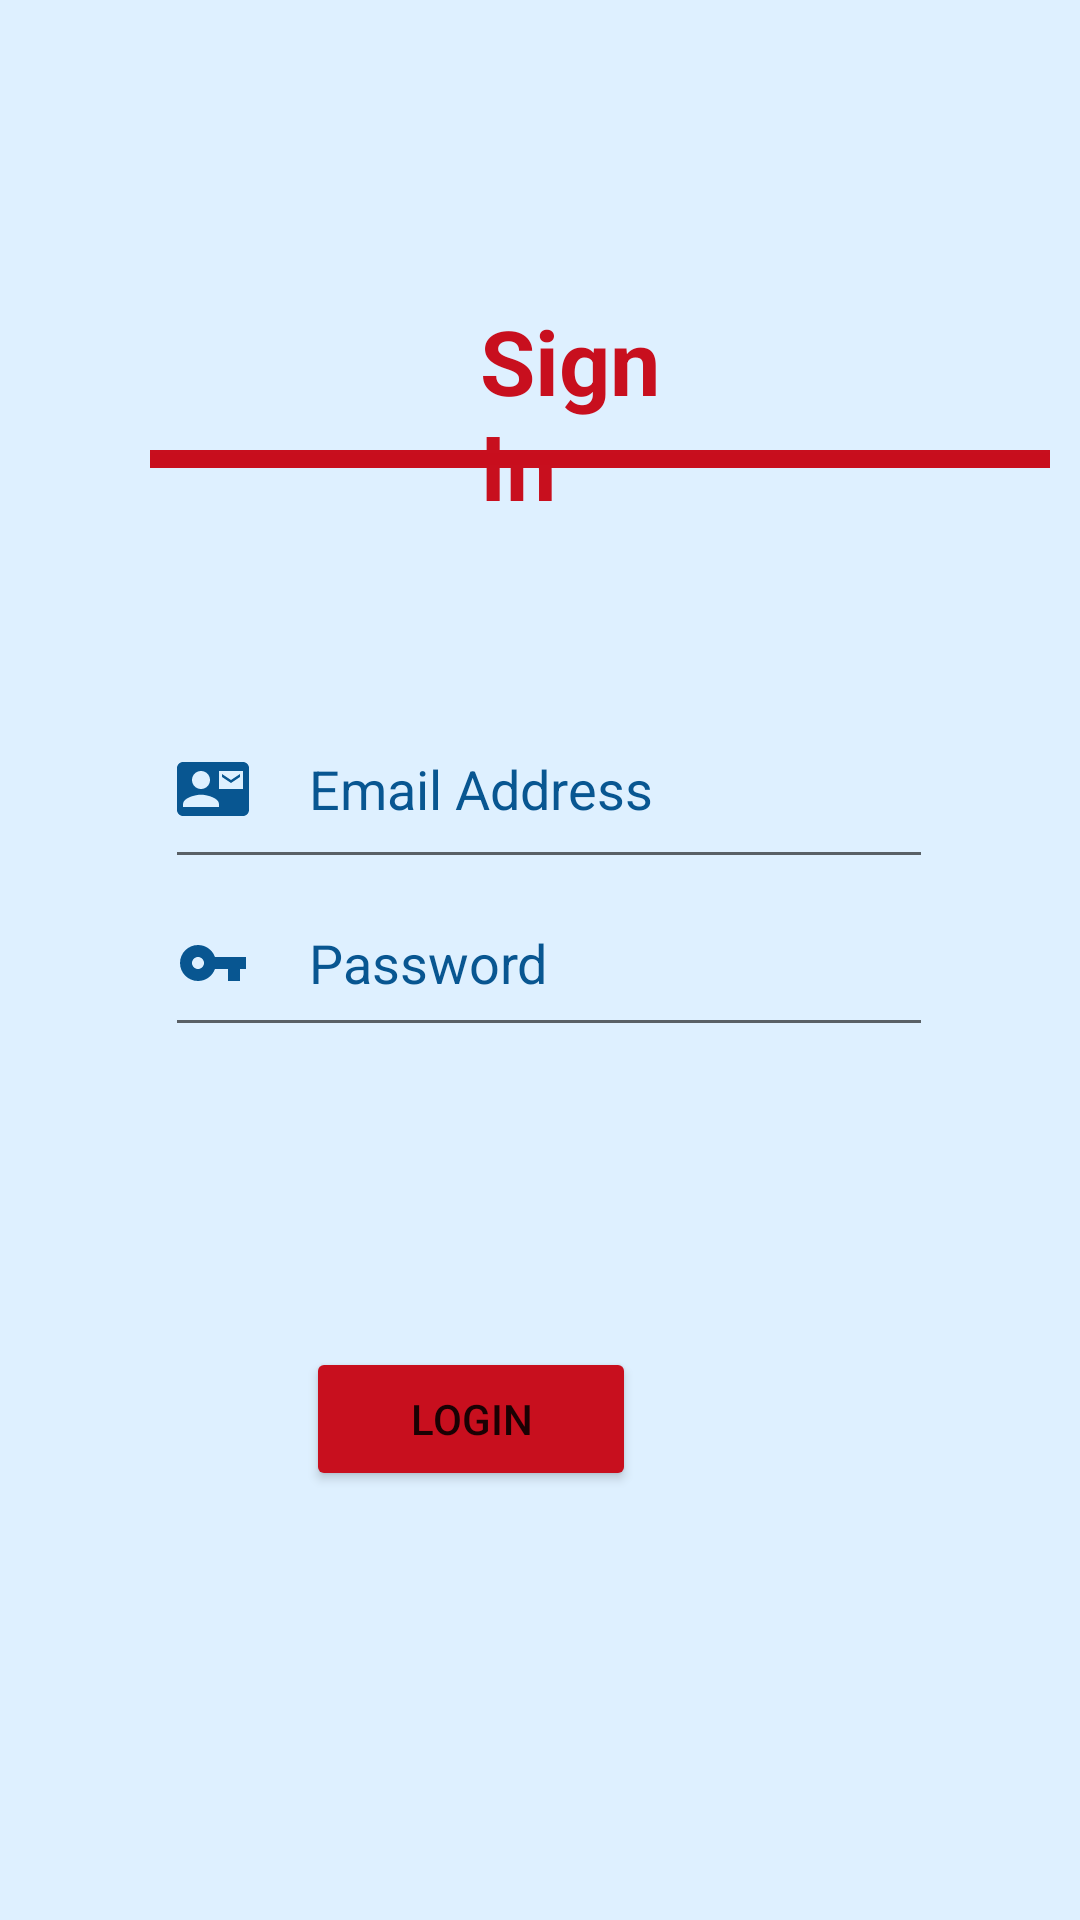

Layout XML and referenced resources for this Android screen:
<!-- AndroidManifest.xml: application theme Theme.CovAid -->
<!-- res/layout/activity_login.xml -->
<?xml version="1.0" encoding="utf-8"?>
<RelativeLayout xmlns:android="http://schemas.android.com/apk/res/android"
    xmlns:app="http://schemas.android.com/apk/res-auto"
    xmlns:tools="http://schemas.android.com/tools"
    android:layout_width="match_parent"
    android:layout_height="match_parent"
    android:background="#def0ff"
    tools:context=".LoginActivity">


    <EditText
        android:id="@+id/email"
        android:layout_width="314dp"
        android:layout_height="63dp"
        android:layout_marginStart="55dp"
        android:layout_marginTop="230dp"
        android:layout_marginEnd="49dp"
        android:layout_marginBottom="10dp"
        android:drawableStart="@drawable/ic_baseline_contact_mail_24"
        android:drawablePadding="20dp"
        android:ems="10"
        android:hint="Email Address"
        android:textColor="#085691"
        android:textColorHint="#085691" />

    <EditText
        android:id="@+id/password"
        android:layout_width="308dp"
        android:layout_height="59dp"
        android:layout_marginStart="55dp"
        android:layout_marginTop="290dp"
        android:layout_marginEnd="49dp"
        android:drawableStart="@drawable/ic_baseline_vpn_key_24"
        android:drawablePadding="20dp"
        android:ems="10"
        android:hint="Password"
        android:textColor="#085691"
        android:textColorHint="#085691" />

    <Button
        android:id="@+id/login"
        android:layout_width="110dp"
        android:layout_height="wrap_content"
        android:layout_below="@+id/password"
        android:layout_alignParentEnd="true"
        android:layout_marginLeft="160dp"
        android:layout_marginTop="100dp"
        android:layout_marginEnd="148dp"
        android:backgroundTint="#C80F1E"
        android:text="Login" />

    <TextView
        android:id="@+id/textView6"
        android:layout_width="wrap_content"
        android:layout_height="wrap_content"
        android:layout_marginStart="160dp"
        android:layout_marginTop="100dp"
        android:layout_marginEnd="140dp"
        android:layout_marginBottom="180dp"
        android:text="SignIn"
        android:textColor="#C80F1E"
        android:textSize="30sp"
        android:textStyle="bold" />

    <ProgressBar
        android:id="@+id/progressBar"
        style="?android:attr/progressBarStyleHorizontal"
        android:layout_width="300dp"
        android:layout_height="6dp"
        android:layout_marginLeft="50dp"
        android:layout_marginTop="150dp"
        android:background="#c80f1e"
        android:progressBackgroundTint="#C80F1E" />


</RelativeLayout>
<!-- resources referenced by this layout -->
<resources>
  <!-- drawable ic_baseline_contact_mail_24 (drawable) -->
  <vector android:height="24dp" android:tint="#085691"
      android:viewportHeight="24" android:viewportWidth="24"
      android:width="24dp" xmlns:android="http://schemas.android.com/apk/res/android">
      <path android:fillColor="@android:color/white" android:pathData="M21,8L21,7l-3,2 -3,-2v1l3,2 3,-2zM22,3L2,3C0.9,3 0,3.9 0,5v14c0,1.1 0.9,2 2,2h20c1.1,0 1.99,-0.9 1.99,-2L24,5c0,-1.1 -0.9,-2 -2,-2zM8,6c1.66,0 3,1.34 3,3s-1.34,3 -3,3 -3,-1.34 -3,-3 1.34,-3 3,-3zM14,18L2,18v-1c0,-2 4,-3.1 6,-3.1s6,1.1 6,3.1v1zM22,12h-8L14,6h8v6z"/>
  </vector>
  <!-- drawable ic_baseline_vpn_key_24 (drawable) -->
  <vector android:height="24dp" android:tint="#085691"
      android:viewportHeight="24" android:viewportWidth="24"
      android:width="24dp" xmlns:android="http://schemas.android.com/apk/res/android">
      <path android:fillColor="@android:color/white" android:pathData="M12.65,10C11.83,7.67 9.61,6 7,6c-3.31,0 -6,2.69 -6,6s2.69,6 6,6c2.61,0 4.83,-1.67 5.65,-4H17v4h4v-4h2v-4H12.65zM7,14c-1.1,0 -2,-0.9 -2,-2s0.9,-2 2,-2 2,0.9 2,2 -0.9,2 -2,2z"/>
  </vector>
  <style name="Theme.CovAid" parent="Theme.MaterialComponents.DayNight.NoActionBar">
          
          <item name="colorPrimary">@color/purple_500</item>
          <item name="colorPrimaryVariant">@color/purple_700</item>
          <item name="colorOnPrimary">@color/white</item>
          
          <item name="colorSecondary">@color/teal_200</item>
          <item name="colorSecondaryVariant">@color/teal_700</item>
          <item name="colorOnSecondary">@color/black</item>
          
          <item name="android:statusBarColor" tools:targetApi="l">?attr/colorPrimaryVariant</item>
          
      </style>
  <!-- not gathered from this repository: default colours our renderer supplied (Android Studio template values) -->
  <color name="purple_500">#FF6200EE</color>
  <color name="purple_700">#FF3700B3</color>
  <color name="teal_200">#FF03DAC5</color>
  <color name="teal_700">#FF018786</color>
  <color name="black">#FF000000</color>
  <color name="white">#FFFFFFFF</color>
</resources>
